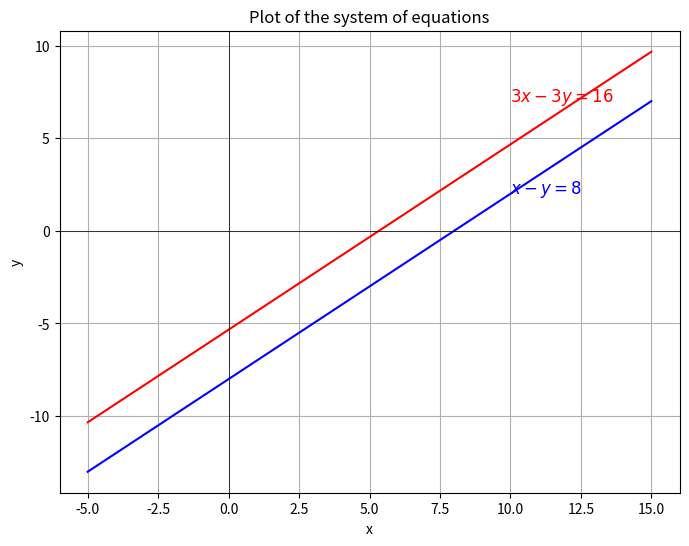

Python code for this plot:
import numpy as np
import matplotlib.pyplot as plt

x = np.linspace(-5, 15, 400)
y1 = x - 8
y2 = x - 16/3

plt.figure(figsize=(8, 6))
plt.plot(x, y1, color='blue')
plt.plot(x, y2, color='red')
plt.text(10, 2, r'$x - y = 8$', color='blue', fontsize=12)
plt.text(10, 7, r'$3x - 3y = 16$', color='red', fontsize=12)

plt.title("Plot of the system of equations")
plt.xlabel("x")
plt.ylabel("y")
plt.grid(True)
plt.axhline(0, color='black', linewidth=0.5)
plt.axvline(0, color='black', linewidth=0.5)

plt.show()
